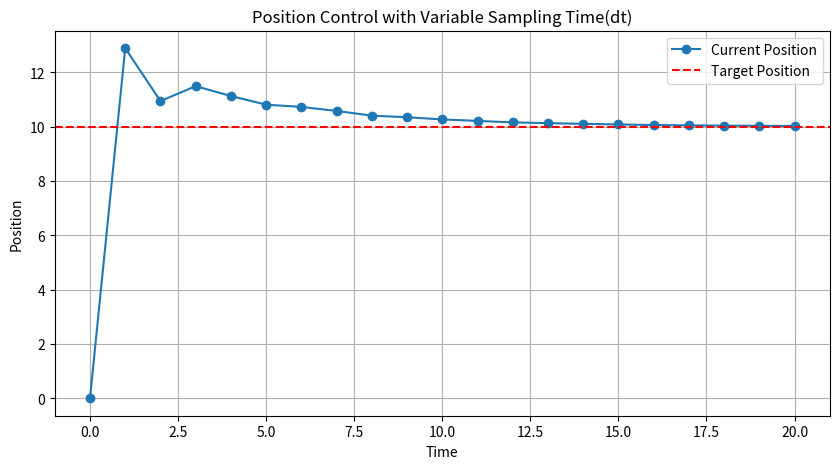

Source code (Python):
# 자율주행 로봇의 위치 제어에서 샘플링 주기가 불규칙하게 변한다고 가정
# PID 제어기를 구현할 때, 가변적인 dt를 고려하여 코드를 수정
# dt는 임의로 0.8~1.2 사이의 값을 갖는다


import random
import matplotlib.pyplot as plt

# 파라미터 설정
Kp = 1.0
Ki = 0.2
Kd = 0.05

target_position = 10.0
current_position = 0.0
previous_error = target_position - current_position
integral = 0.0

positions = [current_position]

# simulation
for _ in range(20):
    
    dt = random.uniform(0.8, 1.2)           # dt를 0.8~1.2 사이에서 임의로 선택
    # dt가 가변적일 때, 적분항과 미분항 계산 시 dt를 고려해야 함
    # random.uniform 함수를 사용해 dt를 임의로 설정
    #   이를 통해 샘플링 주기가 불규칙한 시스템에서도 PID 제어기가 올바르게 동작하도록 함


    error = target_position - current_position
    integral += error * dt
    derivative = (error - previous_error) / dt
    control = Kp * error + Ki * integral + Kd * derivative
    current_position += control * dt
    positions.append(current_position)
    previous_error = error

# 결과 출력
for i, pos in enumerate(positions):
    print(f"Step {i}: Position = {pos}")


# 그래프 시각화
plt.figure(figsize=(10, 5))     # 그래프의 크기를 10x5인치로 설정
plt.plot(positions, label='Current Position', marker='o')   # x축 인덱스는 자동 설정, y축 인덱스는 position으로 하여 그래프에 각 시점별 위치 그림 
plt.axhline(y=target_position, color='r', linestyle='--', label="Target Position")  # 목표 위치를 시각적으로 나타내기 위해 y값이 target_position인 수평선을 추가
plt.xlabel("Time")
plt.ylabel("Position")
plt.title("Position Control with Variable Sampling Time(dt)")
plt.legend()    # current position과 target position의 차이를 확인 가능
plt.grid()      # 그리드 표시

plt.show()